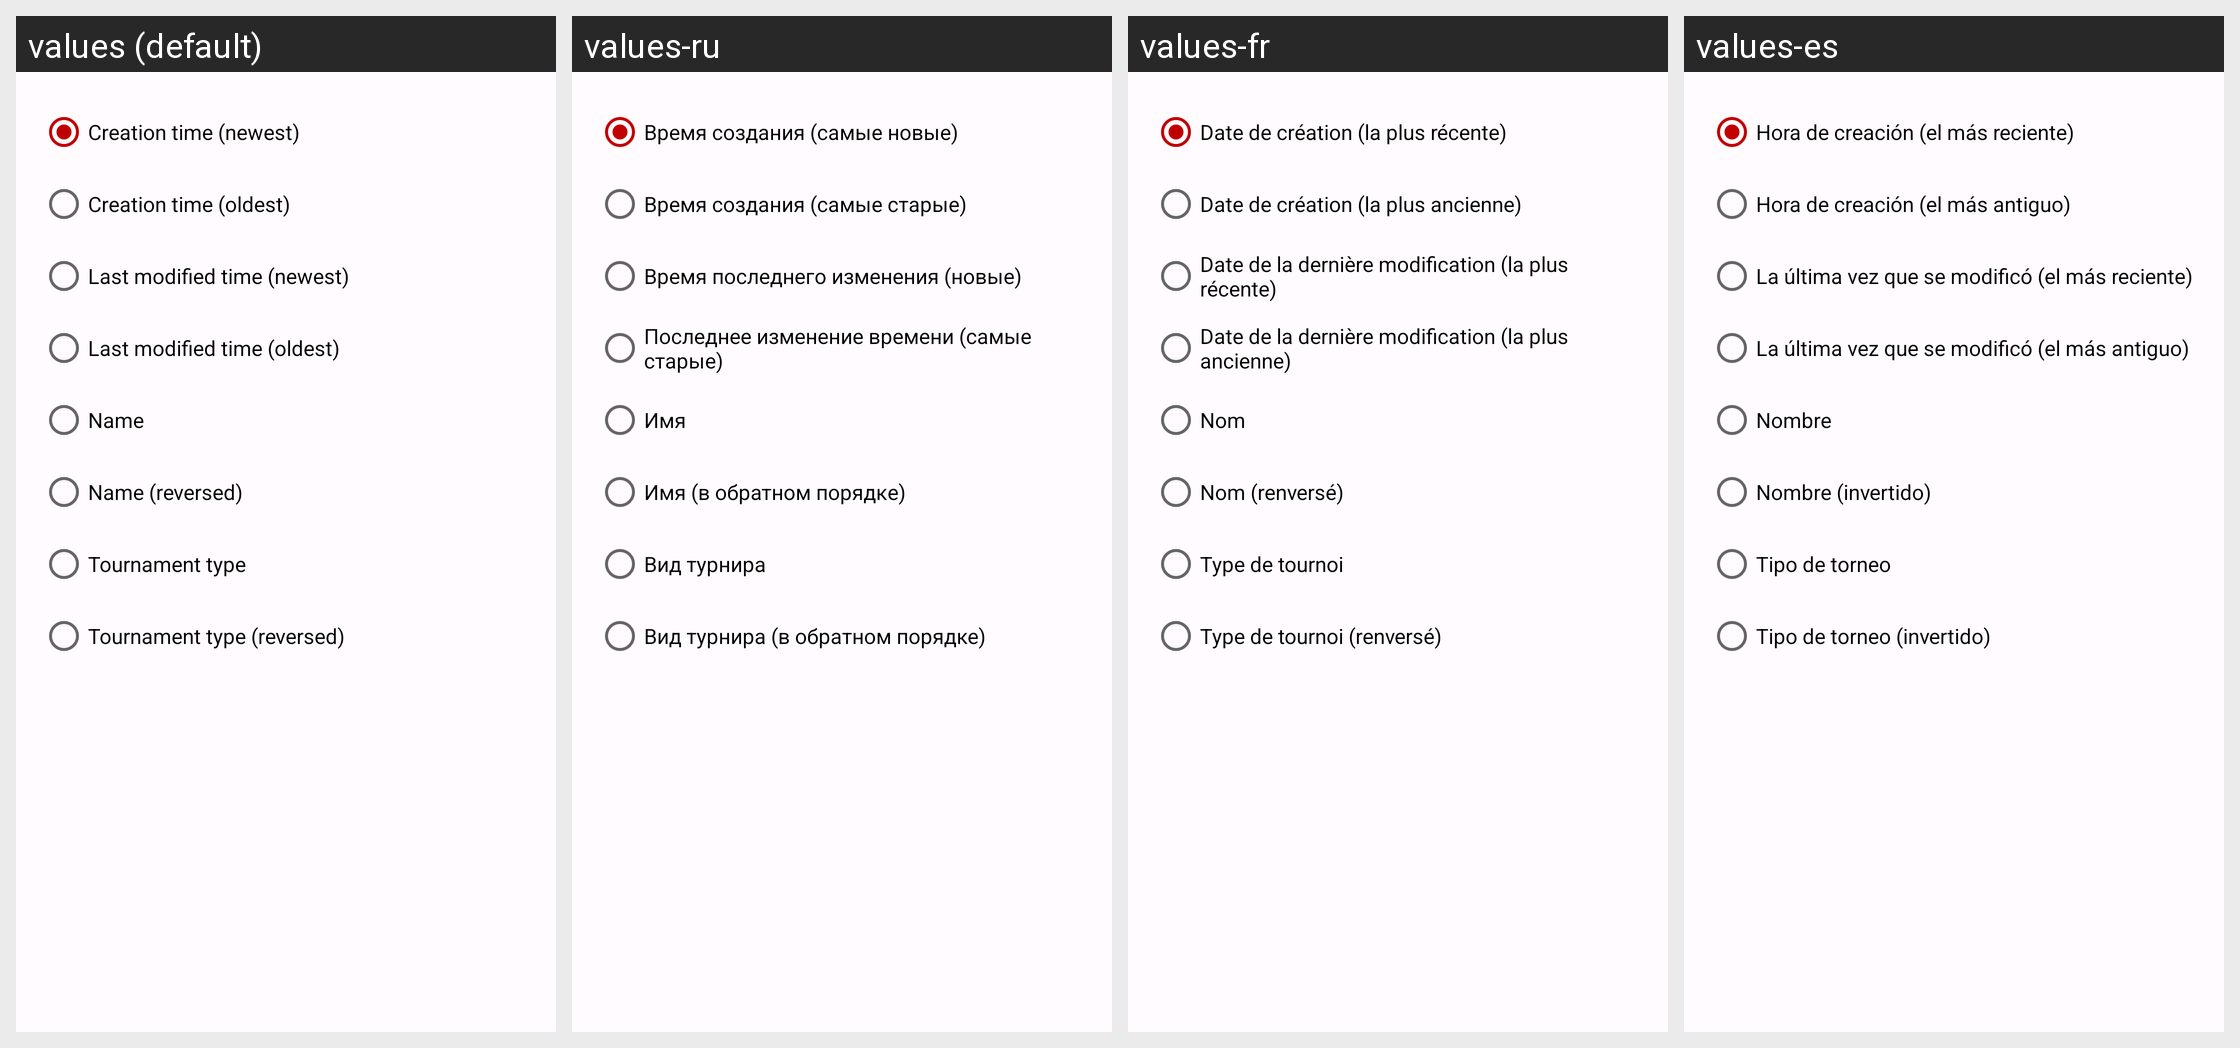

Locale-by-locale string values for the Android screen shown in this grid:
Android screen res/layout/layout_sorting_options.xml rendered under 4 locales, left to right: values (default), values-ru, values-fr, values-es. Device: Nexus 5 (rendered at 1080×1920; each locale shown at half size, 540×960, under a caption strip naming it); theme AppTheme.
Strings drawn on this screen, with the default value and each locale's value (text and hints the layout hard-codes, and strings that could not be matched under every locale, appear in the picture but are not listed):

creationTimeNewest
  values: Creation time (newest)
  values-ru: Время создания (самые новые)
  values-fr: Date de création (la plus récente)
  values-es: Hora de creación (el más reciente)

creationTimeOldest
  values: Creation time (oldest)
  values-ru: Время создания (самые старые)
  values-fr: Date de création (la plus ancienne)
  values-es: Hora de creación (el más antiguo)

lastModifiedTimeNewest
  values: Last modified time (newest)
  values-ru: Время последнего изменения (новые)
  values-fr: Date de la dernière modification (la plus récente)
  values-es: La última vez que se modificó (el más reciente)

lastModifiedTimeOldest
  values: Last modified time (oldest)
  values-ru: Последнее изменение времени (самые старые)
  values-fr: Date de la dernière modification (la plus ancienne)
  values-es: La última vez que se modificó (el más antiguo)

name
  values: Name
  values-ru: Имя
  values-fr: Nom
  values-es: Nombre

nameReversed
  values: Name (reversed)
  values-ru: Имя (в обратном порядке)
  values-fr: Nom (renversé)
  values-es: Nombre (invertido)

tournamentType
  values: Tournament type
  values-ru: Вид турнира
  values-fr: Type de tournoi
  values-es: Tipo de torneo

tournamentTypeReversed
  values: Tournament type (reversed)
  values-ru: Вид турнира (в обратном порядке)
  values-fr: Type de tournoi (renversé)
  values-es: Tipo de torneo (invertido)
